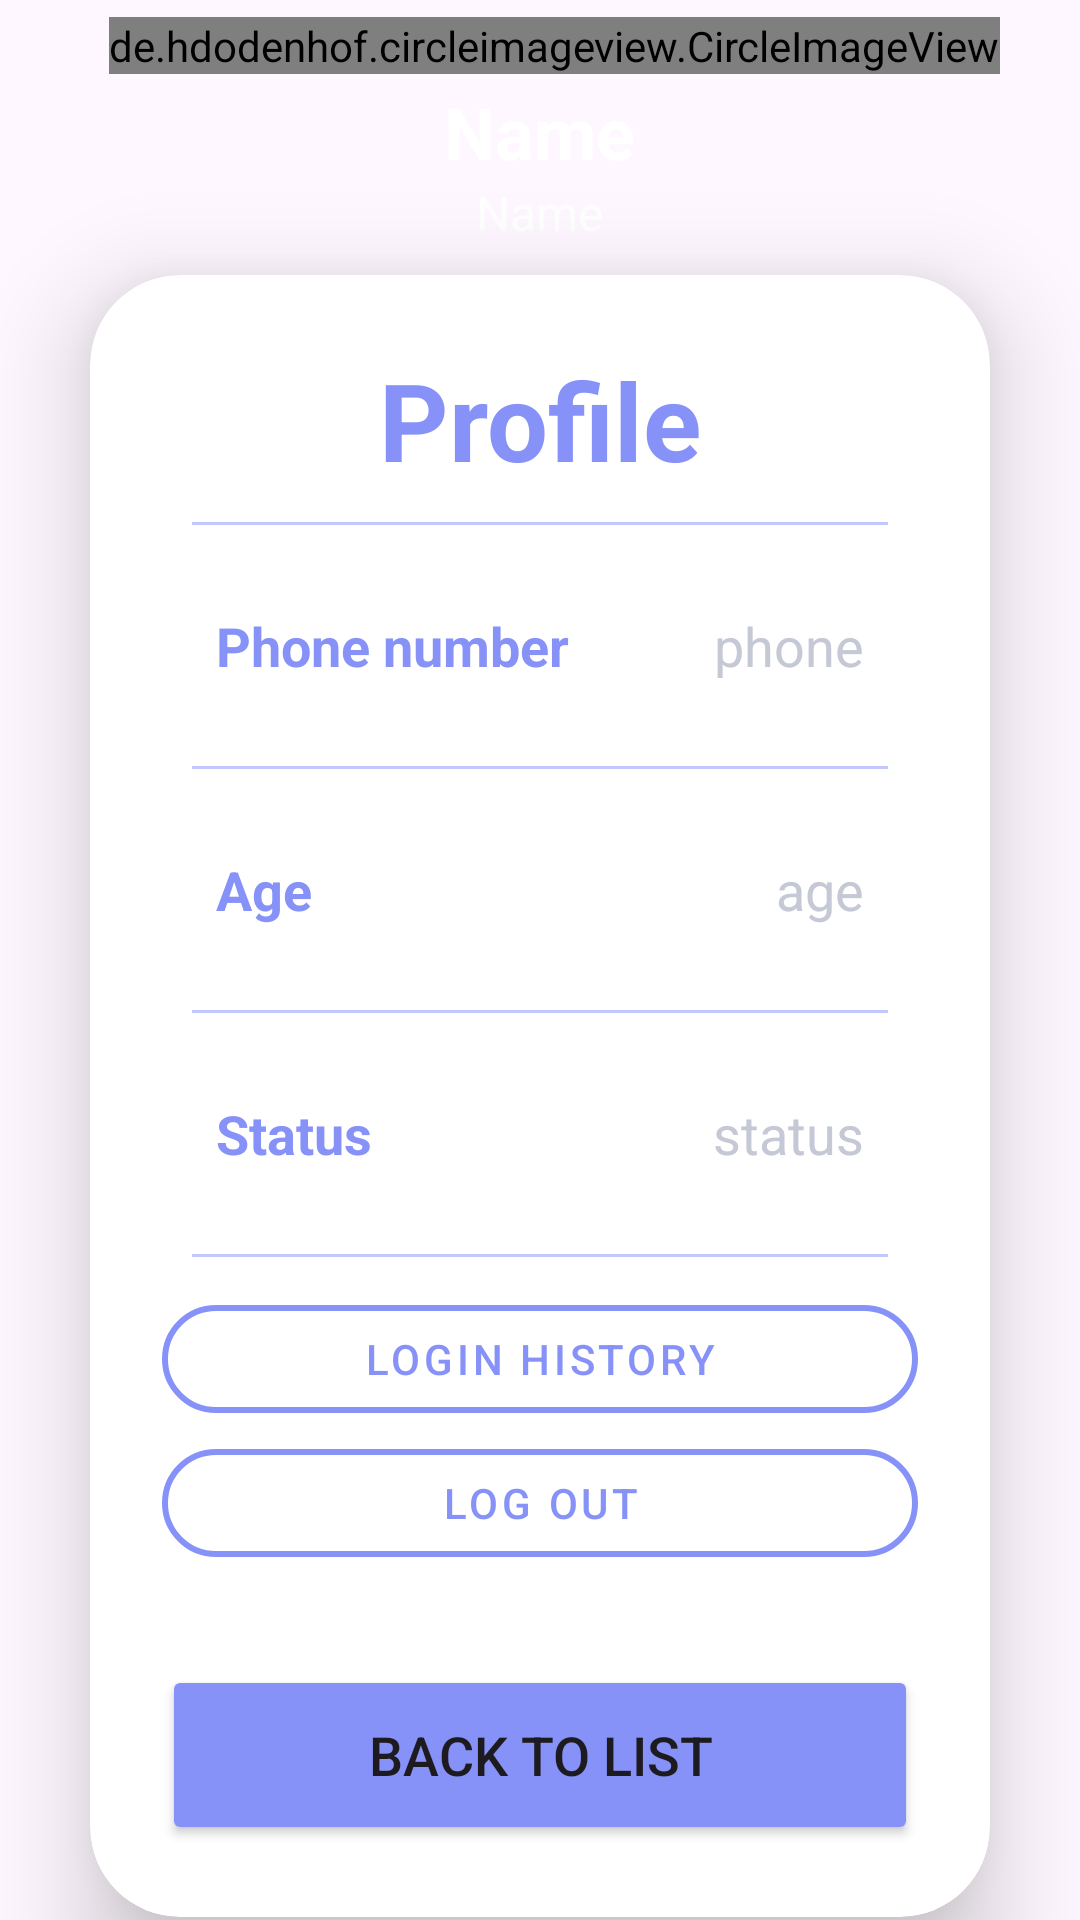

Layout XML and referenced resources for this Android screen:
<!-- AndroidManifest.xml: application theme Theme.AndroidMidterm_Firebase -->
<!-- res/layout/activity_profile_user.xml -->
<?xml version="1.0" encoding="utf-8"?>
<LinearLayout
    xmlns:android="http://schemas.android.com/apk/res/android"
    xmlns:app="http://schemas.android.com/apk/res-auto"
    xmlns:tools="http://schemas.android.com/tools"
    xmlns:card_view="http://schemas.android.com/apk/res-auto"
    android:layout_width="match_parent"
    android:layout_height="match_parent"
    android:orientation="vertical"
    android:gravity="center"
    android:background="@drawable/profilebkg"
    tools:context="ProfileActivity">
    <LinearLayout
        android:layout_width="wrap_content"
        android:layout_height="wrap_content"
        android:orientation="vertical"
        >
        <LinearLayout
            android:layout_width="wrap_content"
            android:layout_marginLeft="10dp"
            android:layout_height="wrap_content">
            <de.hdodenhof.circleimageview.CircleImageView
                android:layout_marginTop="5dp"
                android:id="@+id/iv_imgSrc"
                android:layout_width="wrap_content"
                android:layout_height="wrap_content"
                android:src="@mipmap/ic_launcher_round"
                app:civ_border_width="2dp"
                app:civ_border_color="#FFFFFF"
                app:civ_circle_background_color="#FFFFFF"
                app:civ_border_overlay="true" />
            <ImageButton
                android:id="@+id/iv_selectImgUser"
                android:layout_width="wrap_content"
                android:layout_height="wrap_content"
                android:layout_below="@+id/iv_imgSrc"
                android:layout_marginTop="27dp"
                android:background="#8692f7"
                android:src="@drawable/baseline_mode_edit_userimg">

            </ImageButton>
        </LinearLayout>

        <TextView
            android:layout_width="wrap_content"
            android:layout_height="wrap_content"
            android:text="Name"
            android:layout_gravity="center"
            android:textColor="@color/white"
            android:textSize="24dp"
            android:textStyle="bold"
            />
        <TextView
            android:id="@+id/tvName"
            android:layout_width="wrap_content"
            android:layout_height="wrap_content"
            android:text="Name"
            android:layout_gravity="center"
            android:textColor="@color/white"
            android:textSize="16dp"
            />
    </LinearLayout>
   
    <androidx.cardview.widget.CardView
        android:layout_width="match_parent"
        android:layout_height="wrap_content"
        android:layout_marginTop="10dp"
        android:layout_marginRight="30dp"
        android:layout_marginLeft="30dp"
        app:cardCornerRadius="30dp"
        app:cardElevation="20dp"
        >
        <LinearLayout
            android:layout_width="match_parent"
            android:layout_height="wrap_content"
            android:orientation="vertical"
            android:layout_gravity="center_horizontal"
            android:padding="24dp">
            <TextView
                android:layout_width="match_parent"
                android:layout_height="wrap_content"
                android:text="Profile"
                android:id="@+id/loginText"
                android:textSize="36sp"
                android:textAlignment="center"
                android:textStyle="bold"
                android:textColor="@color/purple"/>
            <androidx.appcompat.widget.AppCompatImageView
                android:layout_width="match_parent"
                android:layout_height="1dp"
                android:layout_margin="10dp"
                android:alpha="0.5"
                android:background="@color/lavender"/>
            <LinearLayout
                android:layout_width="match_parent"
                android:layout_height="match_parent"
                android:layout_margin="10dp"
                android:padding="8dp"
                android:orientation="horizontal">
                <TextView
                    android:layout_width="wrap_content"
                    android:layout_height="wrap_content"
                    android:layout_weight="1"
                    android:text="Phone number"
                    android:textStyle="bold"
                    android:textColor="@color/lavender"
                    android:textSize="18sp"/>
                <TextView
                    android:id="@+id/profilePhone"
                    android:layout_width="wrap_content"
                    android:layout_height="wrap_content"
                    android:text="phone"
                    android:layout_weight="1"
                    android:textAlignment="viewEnd"
                    android:textColor="@color/grey"
                    android:textSize="18sp"/>
            </LinearLayout>
            <androidx.appcompat.widget.AppCompatImageView
                android:layout_width="match_parent"
                android:layout_height="1dp"
                android:layout_margin="10dp"
                android:alpha="0.5"
                android:background="@color/lavender"/>
            <LinearLayout
                android:layout_width="match_parent"
                android:layout_height="match_parent"
                android:layout_margin="10dp"
                android:padding="8dp"
                android:orientation="horizontal">
                <TextView
                    android:layout_width="wrap_content"
                    android:layout_height="wrap_content"
                    android:layout_weight="1"
                    android:text="Age"
                    android:textStyle="bold"
                    android:textColor="@color/lavender"
                    android:textSize="18sp"/>
                <TextView
                    android:id="@+id/profileAge"
                    android:layout_width="wrap_content"
                    android:layout_height="wrap_content"
                    android:text="age"
                    android:layout_weight="1"
                    android:textAlignment="viewEnd"
                    android:textColor="@color/grey"
                    android:textSize="18sp"/>
            </LinearLayout>
            <androidx.appcompat.widget.AppCompatImageView
                android:layout_width="match_parent"
                android:layout_height="1dp"
                android:layout_margin="10dp"
                android:alpha="0.5"
                android:background="@color/lavender"/>
            <LinearLayout
                android:layout_width="match_parent"
                android:layout_height="match_parent"
                android:layout_margin="10dp"
                android:padding="8dp"
                android:orientation="horizontal">
                <TextView
                    android:layout_width="wrap_content"
                    android:layout_height="wrap_content"
                    android:layout_weight="1"
                    android:text="Status"
                    android:textStyle="bold"
                    android:textColor="@color/lavender"
                    android:textSize="18sp"/>
                <TextView
                    android:id="@+id/profileStatus"
                    android:layout_width="wrap_content"
                    android:layout_height="wrap_content"
                    android:text="status"
                    android:layout_weight="1"
                    android:textAlignment="viewEnd"
                    android:textColor="@color/grey"
                    android:textSize="18sp"/>
            </LinearLayout>
            <androidx.appcompat.widget.AppCompatImageView
                android:layout_width="match_parent"
                android:layout_height="1dp"
                android:layout_margin="10dp"
                android:alpha="0.5"
                android:background="@color/lavender"/>
            <com.google.android.material.button.MaterialButton
                android:id="@+id/btn_ViewHistory"
                android:layout_width="match_parent"
                android:layout_height="wrap_content"
                style="@style/Widget.MaterialComponents.Button.OutlinedButton"
                app:layout_constraintBottom_toBottomOf="parent"
                app:layout_constraintEnd_toEndOf="parent"
                app:strokeWidth="2dp"
                app:cornerRadius="20dp"
                android:text="Login history"
                android:textColor="@color/purple"
                app:strokeColor="@color/purple"
                />
            <com.google.android.material.button.MaterialButton
                android:id="@+id/btn_Logout"
                android:layout_width="match_parent"
                android:layout_height="wrap_content"
                style="@style/Widget.MaterialComponents.Button.OutlinedButton"
                app:layout_constraintBottom_toBottomOf="parent"
                app:layout_constraintEnd_toEndOf="parent"
                app:strokeWidth="2dp"
                app:cornerRadius="20dp"
                android:text="Log out"
                android:textColor="@color/purple"
                app:strokeColor="@color/purple"
                />
            <Button
                android:layout_width="match_parent"
                android:layout_height="60dp"
                android:id="@+id/btnBackToList"
                android:text="Back to list"
                android:textSize="18sp"
                android:layout_marginTop="30dp"
                android:backgroundTint="@color/purple"
                app:cornerRadius = "20dp"/>
        </LinearLayout>
    </androidx.cardview.widget.CardView>
</LinearLayout>
<!-- resources referenced by this layout -->
<resources>
  <color name="grey">#c5c8d5</color>
  <color name="lavender">#8692f7</color>
  <color name="purple">#8692f7</color>
  <color name="white">#FFFFFFFF</color>
  <style name="Theme.AndroidMidterm_Firebase" parent="Base.Theme.AndroidMidterm_Firebase" />
  <style name="Base.Theme.AndroidMidterm_Firebase" parent="Theme.Material3.DayNight.NoActionBar">
          
          
      </style>
</resources>
